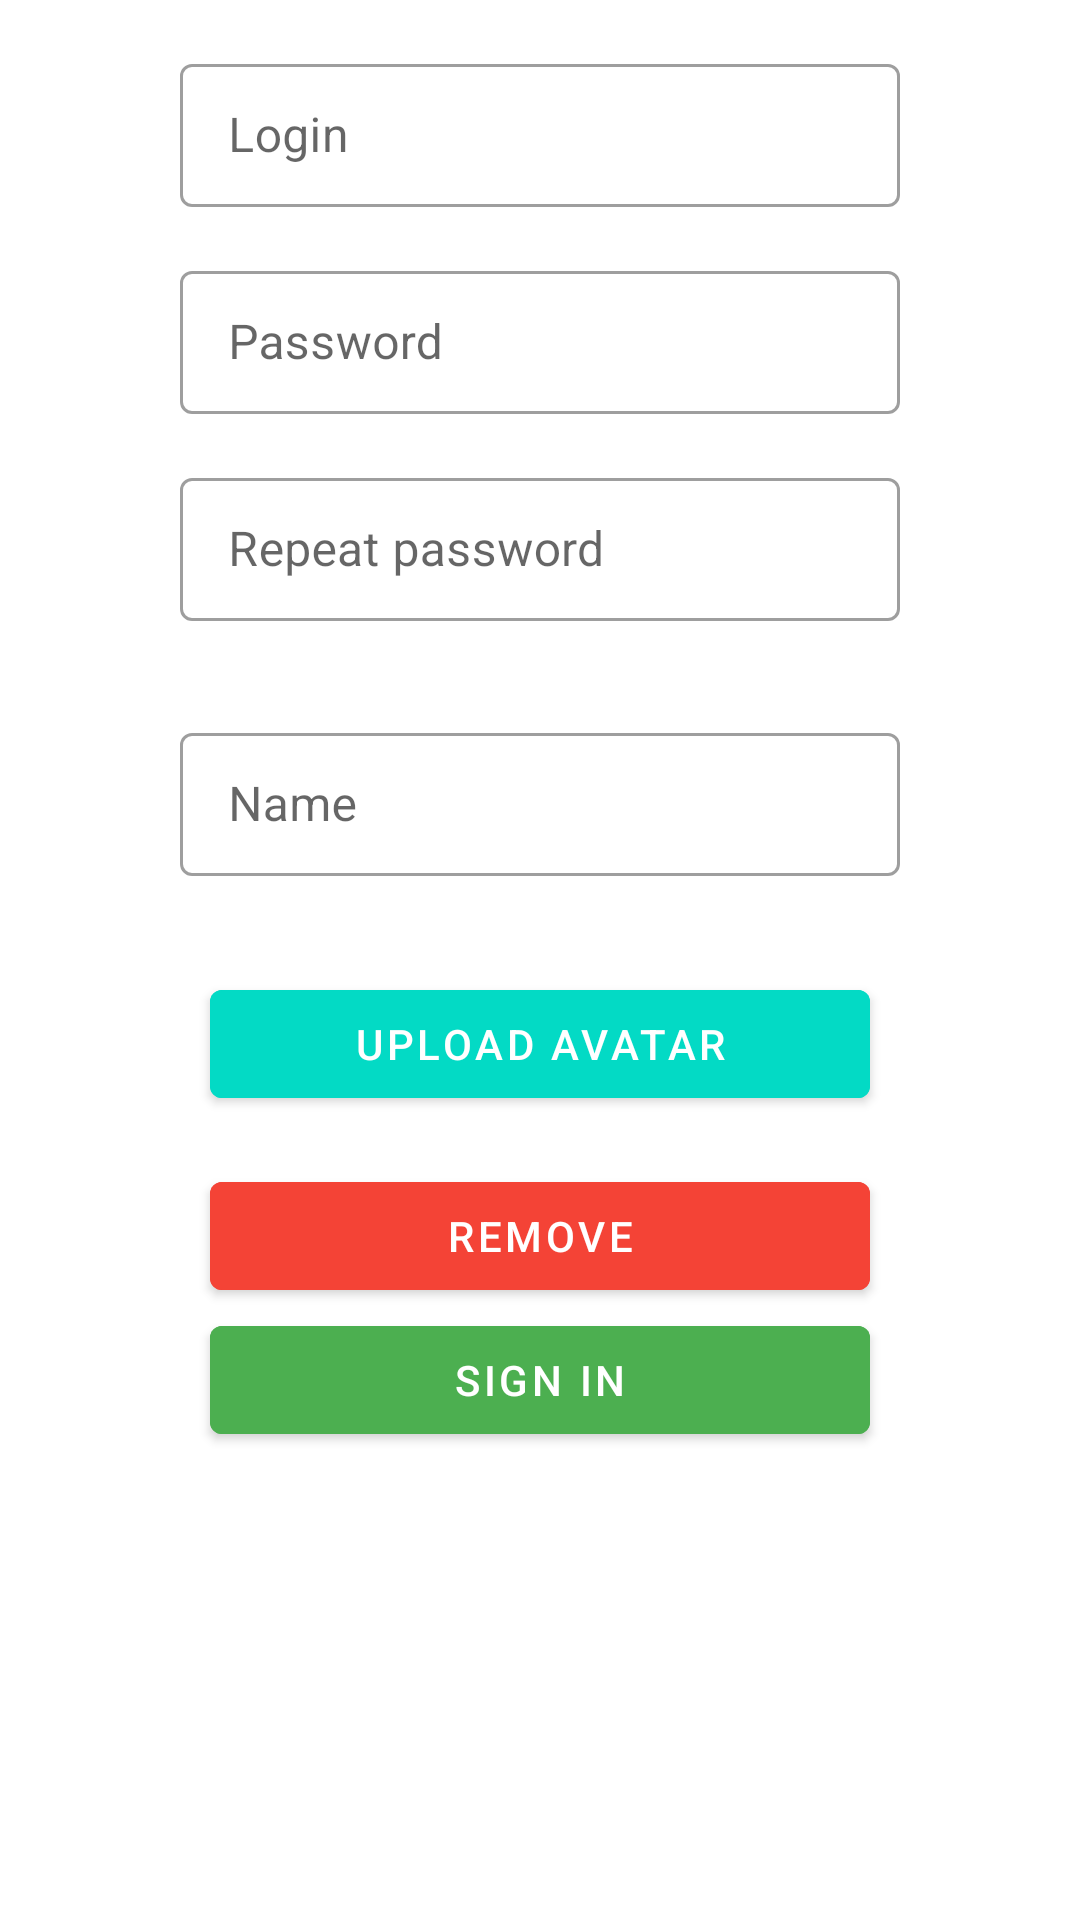

Produce the Android XML layout that renders to this screen, including the resource entries it uses.
<!-- AndroidManifest.xml: application theme Theme.NeWorkedIn -->
<!-- res/layout/fragment_auth.xml -->
<?xml version="1.0" encoding="utf-8"?>
<ScrollView xmlns:android="http://schemas.android.com/apk/res/android"
    xmlns:app="http://schemas.android.com/apk/res-auto"
    xmlns:tools="http://schemas.android.com/tools"
    android:layout_width="match_parent"
    android:layout_height="match_parent"
    android:layout_gravity="center"
    tools:context=".activity.AuthFragment">

    <androidx.constraintlayout.widget.ConstraintLayout
        android:id="@+id/auth_block"
        android:layout_width="match_parent"
        android:layout_height="wrap_content">

        <com.google.android.material.textfield.TextInputLayout
            android:id="@+id/text_input_login"
            android:layout_width="240dp"
            android:layout_height="wrap_content"
            android:layout_margin="@dimen/usual_margin"
            style="@style/Widget.MaterialComponents.TextInputLayout.OutlinedBox.Dense"
            app:layout_constraintEnd_toEndOf="parent"
            app:layout_constraintStart_toStartOf="parent"
            app:layout_constraintTop_toTopOf="parent">

            <com.google.android.material.textfield.TextInputEditText
                android:id="@+id/input_edit_login"
                android:layout_width="match_parent"
                android:layout_height="wrap_content"
                android:hint="@string/hint_author_name"
                android:imeOptions="actionDone"
                android:inputType="text"
                android:maxLines="1" />
        </com.google.android.material.textfield.TextInputLayout>

        <com.google.android.material.textfield.TextInputLayout
            android:id="@+id/text_input_password"
            style="@style/Widget.MaterialComponents.TextInputLayout.OutlinedBox.Dense"
            android:layout_width="240dp"
            android:layout_height="wrap_content"
            android:layout_margin="@dimen/usual_margin"
            app:layout_constraintEnd_toEndOf="parent"
            app:layout_constraintStart_toStartOf="parent"
            app:layout_constraintTop_toBottomOf="@id/text_input_login">

            <com.google.android.material.textfield.TextInputEditText
                android:id="@+id/input_edit_password"
                android:layout_width="match_parent"
                android:layout_height="wrap_content"
                android:hint="@string/hint_password"
                android:imeOptions="actionDone"
                android:inputType="textPassword"
                android:maxLines="1" />

        </com.google.android.material.textfield.TextInputLayout>

        <androidx.constraintlayout.widget.Barrier
            android:id="@+id/sign_in_group_barrier"
            android:layout_width="match_parent"
            android:layout_height="match_parent"
            app:barrierDirection="bottom"
            app:constraint_referenced_ids="text_input_login,text_input_password" />

        <LinearLayout
            android:id="@+id/sign_up_group"
            android:layout_width="wrap_content"
            android:layout_height="wrap_content"
            android:gravity="center"
            android:orientation="vertical"
            app:layout_constraintEnd_toEndOf="parent"
            app:layout_constraintStart_toStartOf="parent"
            app:layout_constraintTop_toBottomOf="@+id/sign_in_group_barrier"
            tools:ignore="MissingConstraints">

            <com.google.android.material.textfield.TextInputLayout
                android:id="@+id/text_input_confirm_password"
                style="@style/Widget.MaterialComponents.TextInputLayout.OutlinedBox.Dense"
                android:layout_width="240dp"
                android:layout_height="wrap_content"
                android:layout_margin="@dimen/usual_margin"
                app:layout_constraintEnd_toEndOf="parent"
                app:layout_constraintStart_toStartOf="parent"
                app:layout_constraintTop_toBottomOf="@id/text_input_password">

                <com.google.android.material.textfield.TextInputEditText
                    android:id="@+id/input_edit_password_confirm"
                    android:layout_width="match_parent"
                    android:layout_height="wrap_content"
                    android:hint="@string/hint_password_confirm"
                    android:imeOptions="actionDone"
                    android:inputType="textPassword"
                    android:maxLines="1" />
            </com.google.android.material.textfield.TextInputLayout>

        <com.google.android.material.textfield.TextInputLayout
            android:id="@+id/text_input_name"
            style="@style/Widget.MaterialComponents.TextInputLayout.OutlinedBox.Dense"
            android:layout_width="240dp"
            android:layout_height="wrap_content"
            android:layout_margin="@dimen/usual_margin"
            app:layout_constraintEnd_toEndOf="parent"
            app:layout_constraintStart_toStartOf="parent"
            app:layout_constraintTop_toBottomOf="@id/text_input_password">

            <com.google.android.material.textfield.TextInputEditText
                android:id="@+id/input_edit_name"
                android:layout_width="match_parent"
                android:layout_height="wrap_content"
                android:hint="@string/hint_enter_name"
                android:imeOptions="actionDone"
                android:inputType="text"
                android:maxLines="1" />

            </com.google.android.material.textfield.TextInputLayout>

            <com.google.android.material.button.MaterialButton
                android:id="@+id/upload_avatar"
                android:layout_width="220dp"
                android:layout_height="wrap_content"
                android:layout_margin="@dimen/usual_margin"
                android:text="@string/upload_avatar"
                android:backgroundTint="@color/teal_200"
                app:layout_constraintEnd_toEndOf="parent"
                app:layout_constraintStart_toStartOf="parent"
                app:layout_constraintTop_toBottomOf="@id/text_input_confirm_password"
                tools:ignore="MissingConstraints" />

            <FrameLayout
                android:id="@+id/photoContainer"
                android:layout_width="match_parent"
                android:layout_height="wrap_content"
                app:layout_constraintTop_toBottomOf="@id/upload_avatar"
                tools:ignore="MissingConstraints">

                <ImageView
                    android:id="@+id/photo"
                    android:layout_width="wrap_content"
                    android:layout_height="wrap_content"
                    android:layout_gravity="center_horizontal"
                    android:contentDescription="@string/description_photo" />

                <com.google.android.material.button.MaterialButton
                    android:id="@+id/remove_photo"
                    android:layout_width="220dp"
                    android:layout_height="wrap_content"
                    android:backgroundTint="@color/red_500"
                    android:layout_gravity="center_horizontal|bottom"
                    android:text="@string/remove" />
            </FrameLayout>


        </LinearLayout>

        <androidx.constraintlayout.widget.Barrier
            android:id="@+id/sign_up_group_barrier"
            android:layout_width="match_parent"
            android:layout_height="match_parent"
            app:barrierDirection="bottom"
            app:constraint_referenced_ids="sign_up_group" />

        <com.google.android.material.button.MaterialButton
            android:id="@+id/enter_in_system"
            android:layout_width="220dp"
            android:layout_height="wrap_content"
            android:text="@string/sign_in"
            android:backgroundTint="@color/green"
            app:layout_constraintEnd_toEndOf="parent"
            app:layout_constraintStart_toStartOf="parent"
            app:layout_constraintTop_toBottomOf="@+id/sign_up_group_barrier"
            tools:ignore="MissingConstraints" />

        <TextView
            android:id="@+id/error_message"
            android:layout_width="wrap_content"
            android:layout_height="wrap_content"
            android:visibility="gone"
            app:layout_constraintTop_toBottomOf="@id/enter_in_system"
            app:layout_constraintEnd_toEndOf="parent"
            app:layout_constraintStart_toStartOf="parent"/>


    </androidx.constraintlayout.widget.ConstraintLayout>

</ScrollView>
<!-- resources referenced by this layout -->
<resources>
  <color name="green">#4CAF50</color>
  <color name="red_500">#FFF44336</color>
  <color name="teal_200">#FF03DAC5</color>
  <dimen name="usual_margin">16dp</dimen>
  <string name="description_photo">description photo</string>
  <string name="hint_author_name">Login</string>
  <string name="hint_enter_name">Name</string>
  <string name="hint_password">Password</string>
  <string name="hint_password_confirm">Repeat password</string>
  <string name="remove">Remove</string>
  <string name="sign_in">Sign In</string>
  <string name="upload_avatar">Upload Avatar</string>
  <style name="Theme.NeWorkedIn" parent="Theme.MaterialComponents.DayNight.NoActionBar">
          
          <item name="colorPrimary">@color/purple_500</item>
          <item name="colorPrimaryVariant">@color/purple_700</item>
          <item name="colorOnPrimary">@color/white</item>
          
          <item name="colorSecondary">@color/teal_200</item>
          <item name="colorSecondaryVariant">@color/teal_700</item>
          <item name="colorOnSecondary">@color/black</item>
          
          <item name="android:statusBarColor">?attr/colorPrimaryVariant</item>
          
      </style>
  <color name="purple_500">#FF6200EE</color>
  <color name="purple_700">#FF3700B3</color>
  <color name="white">#FFFFFFFF</color>
  <color name="teal_700">#FF018786</color>
  <color name="black">#FF000000</color>
</resources>
